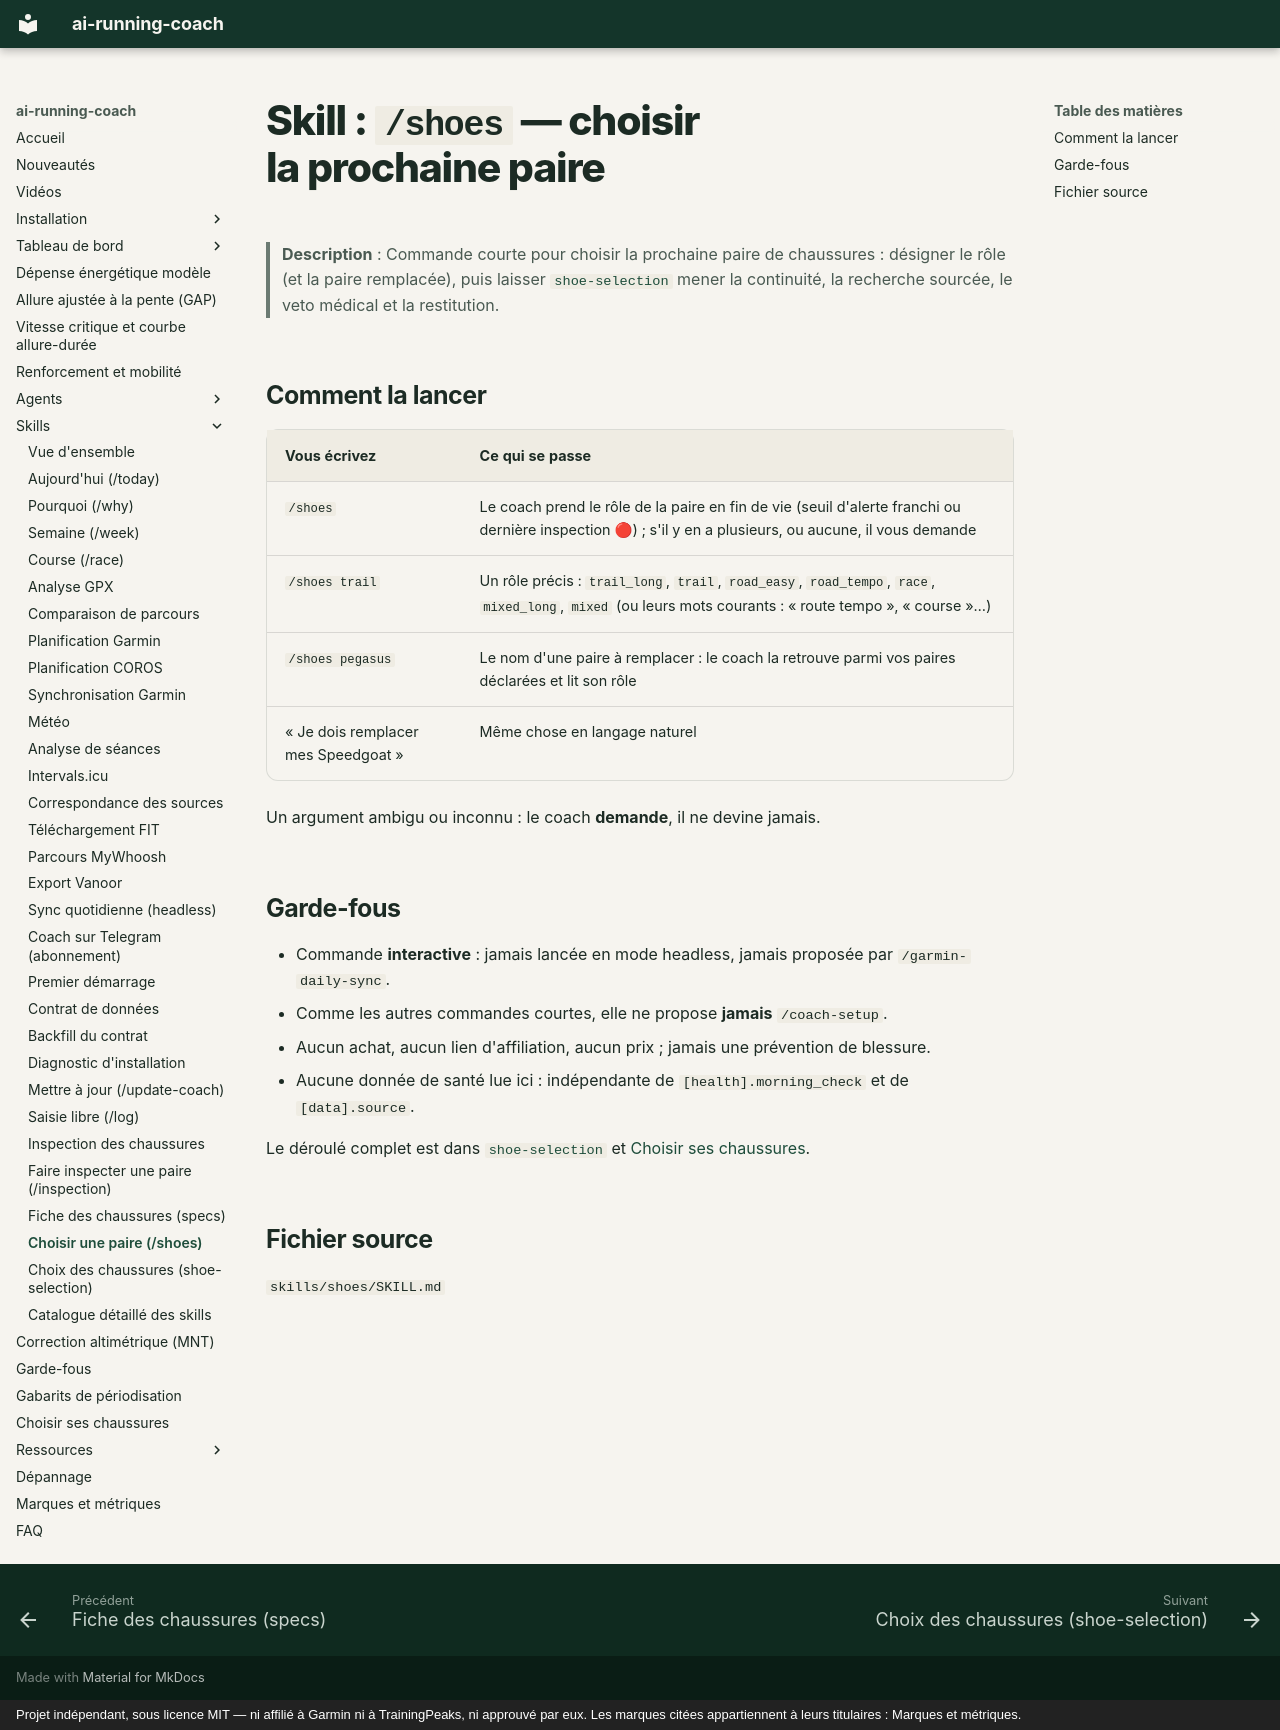

repository: mmornati/ai-running-coach · page: skills/shoes/index.html · generator: mkdocs · copyright: Projet indépendant, sous licence MIT — ni affilié à Garmin ni à TrainingPeaks, ni approuvé par eux. Les marques citées appartiennent à leurs titulaires : Marques et métriques.

# Skill : `/shoes` — choisir la prochaine paire

> **Description** : Commande courte pour choisir la prochaine paire de chaussures : désigner le rôle (et la paire remplacée), puis laisser [`shoe-selection`](shoe-selection.md) mener la continuité, la recherche sourcée, le veto médical et la restitution.

## Comment la lancer

| Vous écrivez | Ce qui se passe |
|---|---|
| `/shoes` | Le coach prend le rôle de la paire en fin de vie (seuil d'alerte franchi ou dernière inspection 🔴) ; s'il y en a plusieurs, ou aucune, il vous demande |
| `/shoes trail` | Un rôle précis : `trail_long`, `trail`, `road_easy`, `road_tempo`, `race`, `mixed_long`, `mixed` (ou leurs mots courants : « route tempo », « course »…) |
| `/shoes pegasus` | Le nom d'une paire à remplacer : le coach la retrouve parmi vos paires déclarées et lit son rôle |
| « Je dois remplacer mes Speedgoat » | Même chose en langage naturel |

Un argument ambigu ou inconnu : le coach **demande**, il ne devine jamais.

## Garde-fous

- Commande **interactive** : jamais lancée en mode headless, jamais proposée par `/garmin-daily-sync`.
- Comme les autres commandes courtes, elle ne propose **jamais** `/coach-setup`.
- Aucun achat, aucun lien d'affiliation, aucun prix ; jamais une prévention de blessure.
- Aucune donnée de santé lue ici : indépendante de `[health].morning_check` et de `[data].source`.

Le déroulé complet est dans [`shoe-selection`](shoe-selection.md) et [Choisir ses chaussures](../shoes.md#choisir-la-prochaine-paire-shoes).

## Fichier source

`skills/shoes/SKILL.md`
